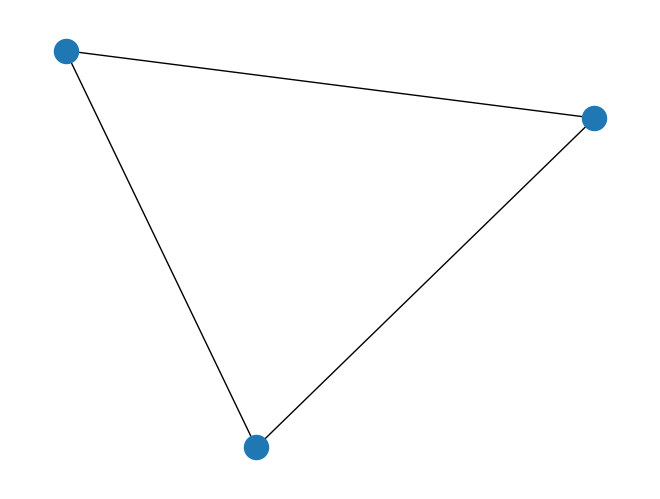

This chart was generated by the following Python code:
# -*- coding: utf-8 -*-
"""
Created on Tue Oct 18 13:34:35 2016

@author: steiner
"""



#The package which handles the graph objects
import networkx as nx

# Matplotlib is the default package for
# rendering the graphs
import matplotlib.pyplot as plt

def simple_graph():

    #create an empty graph
    G = nx.Graph()
    
    #add three edges
    G.add_edge('A','B');
    G.add_edge('B','C');
    G.add_edge('C','A');

    #draw the graph
    nx.draw(G)

    #show
    plt.show()

simple_graph()
